Run: headless pygame with SDL's dummy video driver; simulated clock (each Clock.tick advances the game by its frame time, no real sleeping); random seed 0; keys injected as events and as key.get_pressed() state; no mouse input.
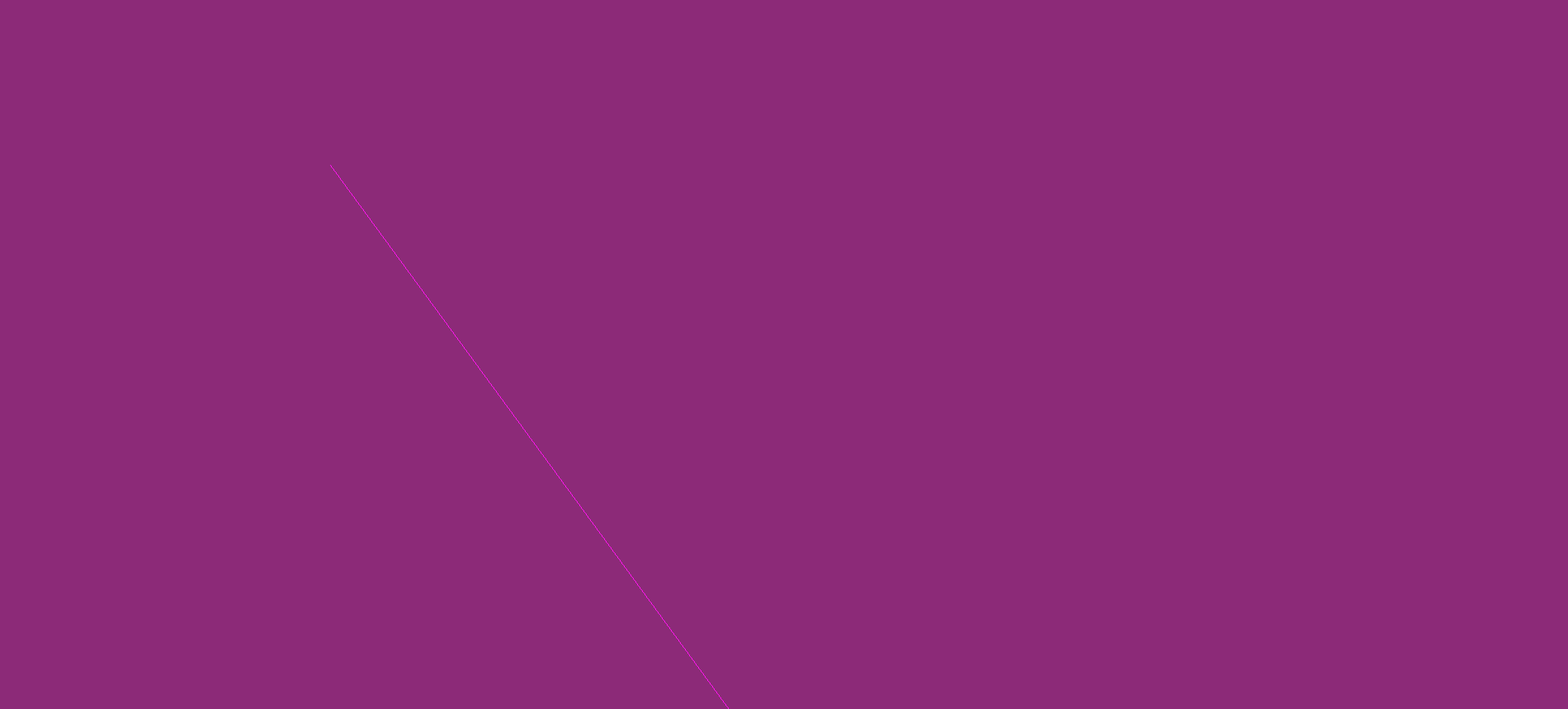
Frame 1 of 4 · flips 1–60 · no input
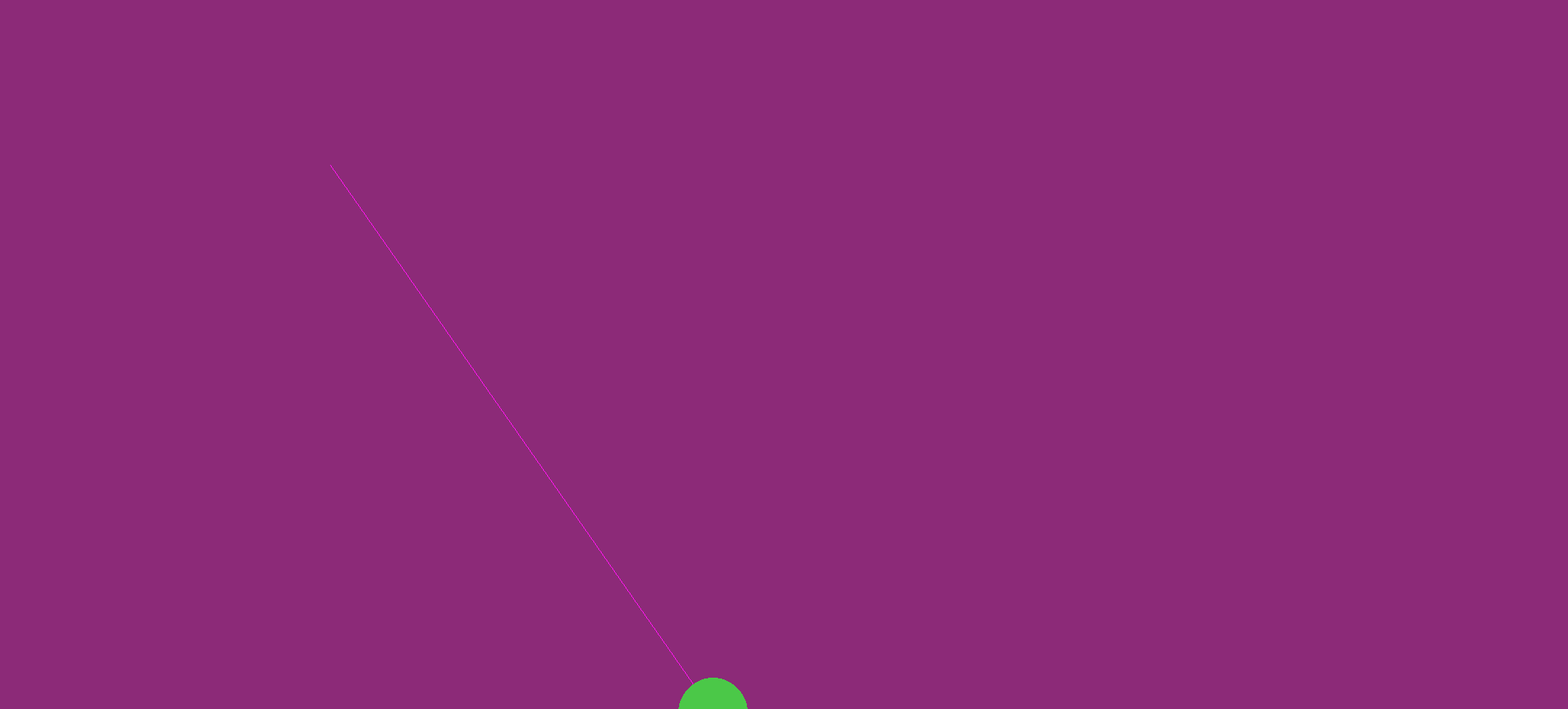
Frame 2 of 4 · flips 61–180 · tapped SPACE, RETURN · held RIGHT (→), D
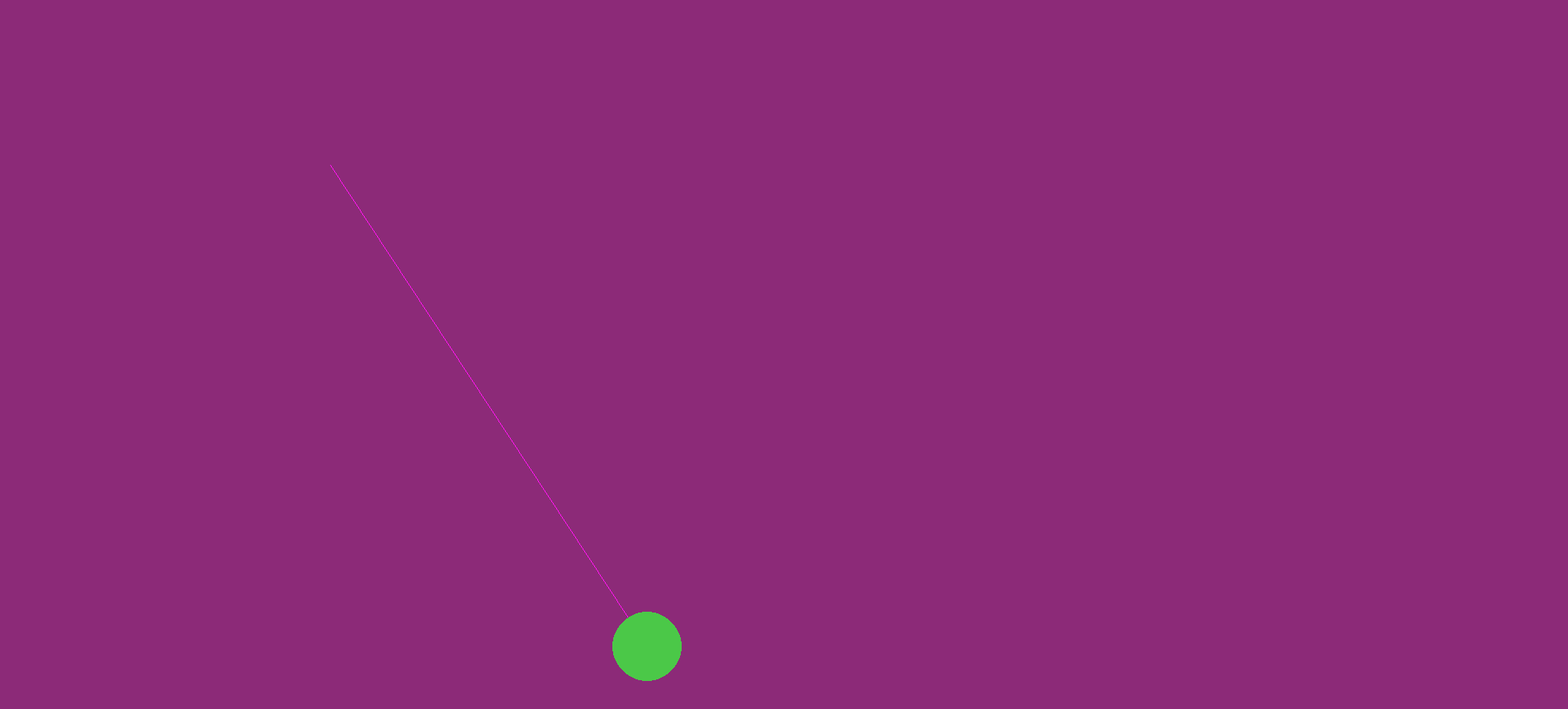
Frame 3 of 4 · flips 181–300 · held DOWN (↓), S
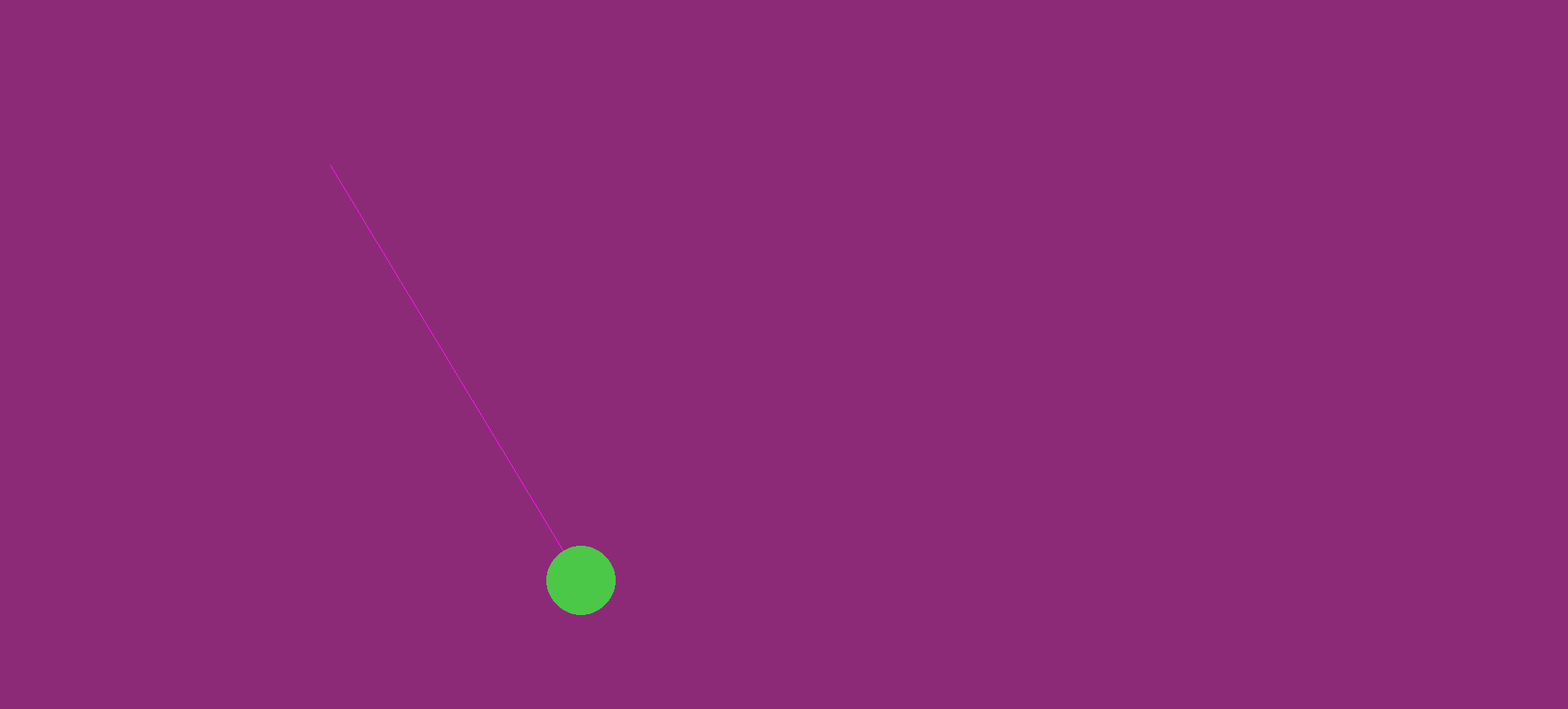
Frame 4 of 4 · flips 301–420 · held LEFT (←), A, UP (↑), W

The pygame program that drew these frames:

import pygame
import random
import math
from pygame.locals import *

# Gravitational Accelerations:
gravityaccel = {
    "merkur": 3.70, 
    "venus": 8.87, 
    "earth": 9.81, 
    "moon": 1.62, 
    "mars": 3.73, 
    "phobos": 0.006, 
    "deimos": 0.003, 
    "jupiter": 24.97, 
    "io": 1.80, 
    "ganymede": 1.43, 
    "europa": 1.31, 
    "callisto": 1.24, 
    "saturn": 10.44, 
    "titan": 1.35, 
    "rhea": 0.26, 
    "uranus": 8.87, 
    "titania": 0.37,
    "oberon": 0.35,
    "ariel": 0.25,
    "umbriel": 0.25,
    "neptune": 11.15,
    "triton": 0.78,
    "proteus": 0.07,
    "nereid": 0.07
    }

windowsize = (1900, 860)
background_color = (140, 42, 120)
pen_cord_color =(255, 21, 240)
pen_weight_color = (75, 200, 72)

fps = 60



# Position of the pendulum(cord) fixpoint:
fixpoint_position = (400, 200)

# Position of the target:
x_target_min = 100
x_target_max = 200
y_target = 300


class Pendulum:
    pass

class PendulumWeight(Pendulum):

    def __init__(self):
        pass
    
    def detach(self):
        print("detach!")
    
    def draw(self, pendulum_posi):
        pygame.draw.circle(screen, pen_weight_color, pendulum_posi, 42)


class PendulumCord(Pendulum):

    def __init__(self):
        #self.fixpoint_position = fixpoint_position
        pass

    def draw(self, pendulum_posi):
        
        pygame.draw.line(screen, pen_cord_color, fixpoint_position, pendulum_posi)


class Target:

    def __init__(self):
        self.x_position = random.randint(x_target_min, x_target_max)
        self.y_position = y_target


def gameloop():
    """This method contains the game loop, which runs until the game is stopped,
    it contains all the calls to functions and methods, that have to be called
    every frame of the game."""
    
    done = False
    
    pendulum = Pendulum()
    pencord = PendulumCord()
    penweight = PendulumWeight

    while not done: # This loop runs the game until it is stopped

        for event in pygame.event.get(): # for statement to check for events
            if event.type == pygame.QUIT: # event to exit the game (this event is triggered, if the x button of the window is clicked)
                done = True
            
            if event.type == pygame.KEYDOWN:
                penweight.detach(penweight)

        
        pendulum_posi = [pygame.time.get_ticks()%1000, pygame.time.get_ticks()%1000]
        screen.fill(background_color)
        pencord.draw(pendulum_posi)
        penweight.draw(penweight, pendulum_posi)
        pygame.display.update()
        
        clock.tick(fps)

    pygame.quit()
    exit(0)

if __name__ == "__main__":
    """The following code gets executed, if this file is executed"""

    """this block is ran at the begin of the game
    it initializes pygame,
    defines the clock variable,
    sets the screen size,
    and sets the window caption."""
    pygame.init()
    clock = pygame.time.Clock()
    screen = pygame.display.set_mode(windowsize)
    pygame.display.set_caption("Pendulums")

    gameloop()
    
